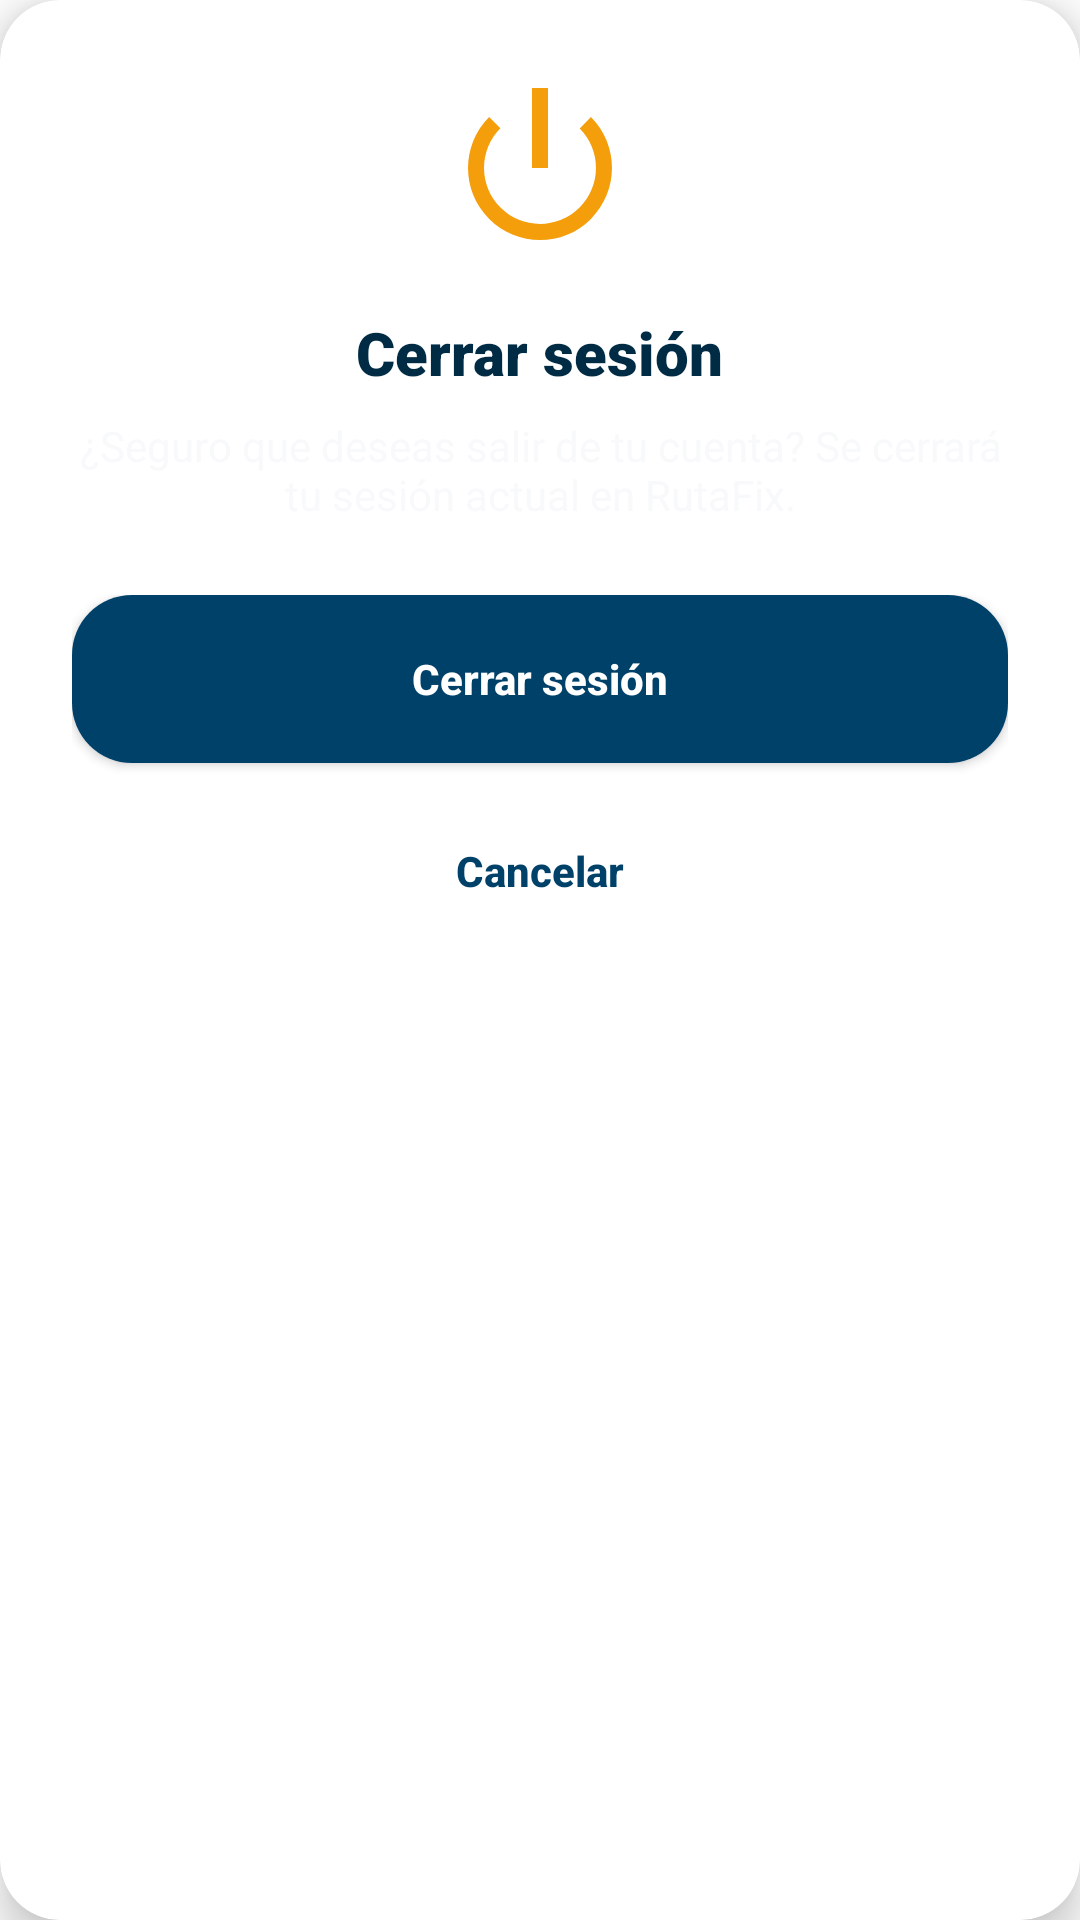

This screen was rendered from an Android layout file. Write that file and the resources it references.
<!-- AndroidManifest.xml: application theme Theme.Rutafix -->
<!-- res/layout/dialog_logout.xml -->
<?xml version="1.0" encoding="utf-8"?>
<com.google.android.material.card.MaterialCardView xmlns:android="http://schemas.android.com/apk/res/android"
    xmlns:app="http://schemas.android.com/apk/res-auto"
    android:layout_width="match_parent"
    android:layout_height="wrap_content"
    android:layout_margin="24dp"
    app:cardCornerRadius="@dimen/radius_lg"
    app:cardElevation="8dp">

    <LinearLayout
        android:layout_width="match_parent"
        android:layout_height="wrap_content"
        android:gravity="center_horizontal"
        android:orientation="vertical"
        android:padding="24dp">

        
        <ImageView
            android:layout_width="64dp"
            android:layout_height="64dp"
            android:src="@android:drawable/ic_lock_power_off"
            app:tint="@color/naranja"
            android:contentDescription="@string/logout_dialog_title" />

        
        <TextView
            android:layout_width="wrap_content"
            android:layout_height="wrap_content"
            android:layout_marginTop="16dp"
            android:fontFamily="sans-serif-black"
            android:text="@string/logout_dialog_title"
            android:textColor="@color/azul_profundo"
            android:textSize="20sp" />

        
        <TextView
            android:layout_width="match_parent"
            android:layout_height="wrap_content"
            android:layout_marginTop="8dp"
            android:fontFamily="sans-serif"
            android:gravity="center"
            android:text="@string/logout_dialog_message"
            android:textColor="@color/gris_claro"
            android:textSize="14sp" />

        
        <LinearLayout
            android:layout_width="match_parent"
            android:layout_height="wrap_content"
            android:layout_marginTop="24dp"
            android:orientation="vertical">

            <androidx.appcompat.widget.AppCompatButton
                android:id="@+id/btn_confirm_logout"
                android:layout_width="match_parent"
                android:layout_height="@dimen/button_height"
                android:background="@drawable/bg_button_primary"
                android:text="@string/logout_dialog_btn_confirm"
                android:textAllCaps="false"
                android:textColor="@color/white"
                android:textStyle="bold" />

            <androidx.appcompat.widget.AppCompatButton
                android:id="@+id/btn_cancel_logout"
                style="@style/Widget.AppCompat.Button.Borderless"
                android:layout_width="match_parent"
                android:layout_height="@dimen/button_height"
                android:layout_marginTop="8dp"
                android:text="@string/logout_dialog_btn_cancel"
                android:textAllCaps="false"
                android:textColor="@color/azul_oscuro"
                android:textStyle="bold" />

        </LinearLayout>

    </LinearLayout>
</com.google.android.material.card.MaterialCardView>
<!-- resources referenced by this layout -->
<resources>
  <color name="azul_oscuro">#00416A</color>
  <color name="azul_profundo">#002B45</color>
  <color name="gris_claro">#F8F9FA</color>
  <color name="naranja">#F59E0B</color>
  <color name="white">#FFFFFFFF</color>
  <dimen name="button_height">56dp</dimen>
  <dimen name="radius_lg">20dp</dimen>
  <!-- drawable bg_button_primary (drawable) -->
  <?xml version="1.0" encoding="utf-8"?>
  <shape xmlns:android="http://schemas.android.com/apk/res/android">
      <solid android:color="@color/azul_oscuro" />
      <corners android:radius="@dimen/radius_lg" />
  </shape>
  <string name="logout_dialog_btn_cancel">Cancelar</string>
  <string name="logout_dialog_btn_confirm">Cerrar sesión</string>
  <string name="logout_dialog_message">¿Seguro que deseas salir de tu cuenta? Se cerrará tu sesión actual en RutaFix.</string>
  <string name="logout_dialog_title">Cerrar sesión</string>
  <style name="Theme.Rutafix" parent="Base.Theme.Rutafix" />
  <style name="Base.Theme.Rutafix" parent="Theme.MaterialComponents.DayNight.NoActionBar">
      </style>
</resources>
